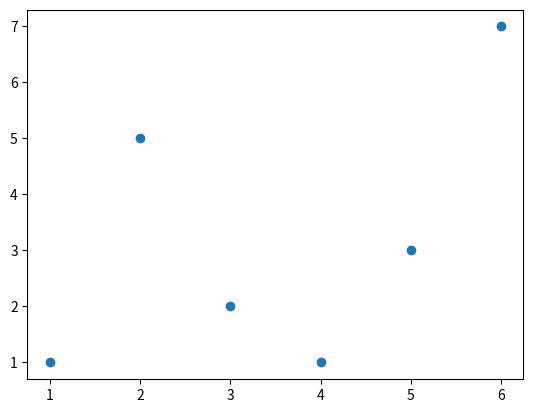

This figure's Python source:
import numpy as np
import matplotlib.pyplot as plt

testX = np.array([1,5,2,6,3,4])
testY = np.array([1,3,5,7,2,1])

plt.scatter(testX, testY)
plt.show()

class Test():
    def __init__(self):
        pass

print("TEST")
